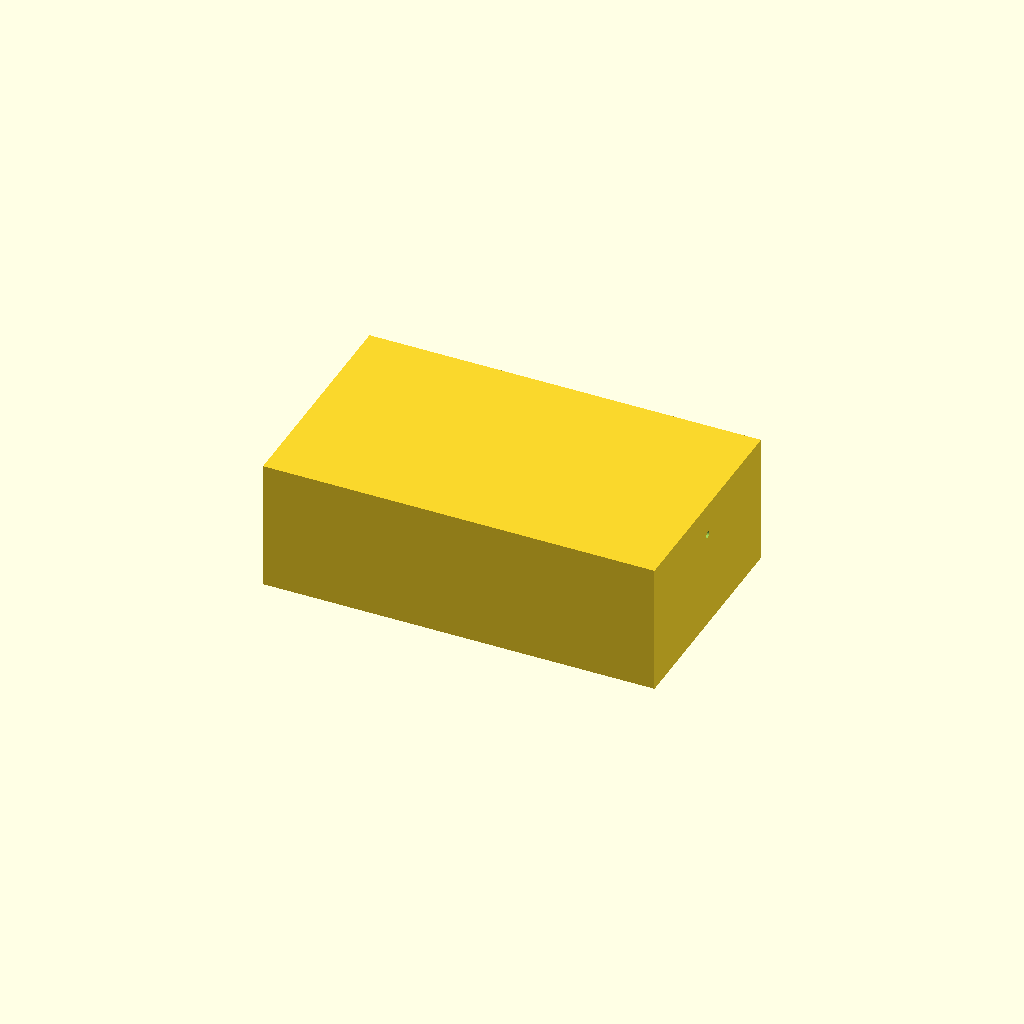
Cell 1: rendered with the file's own defaults.
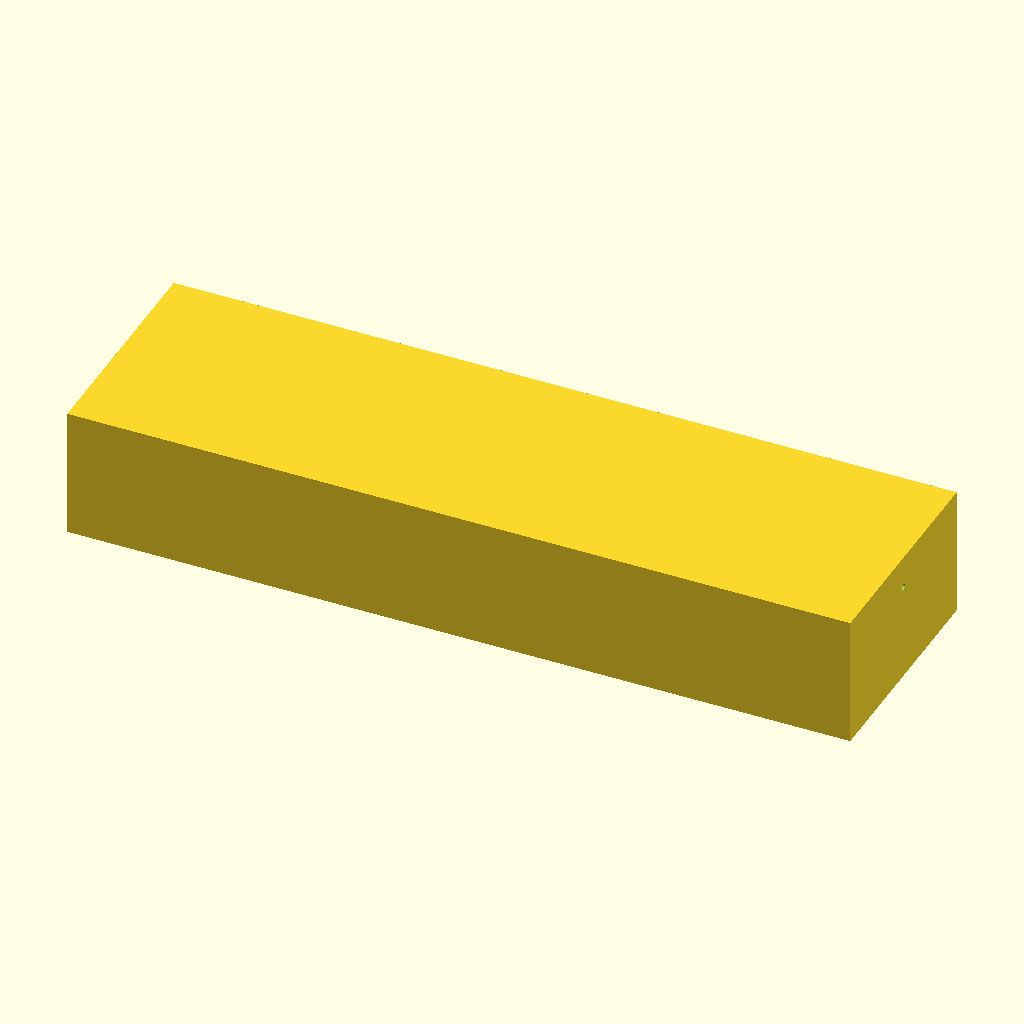
Cell 2: tank_x = 240 (everything else at default).
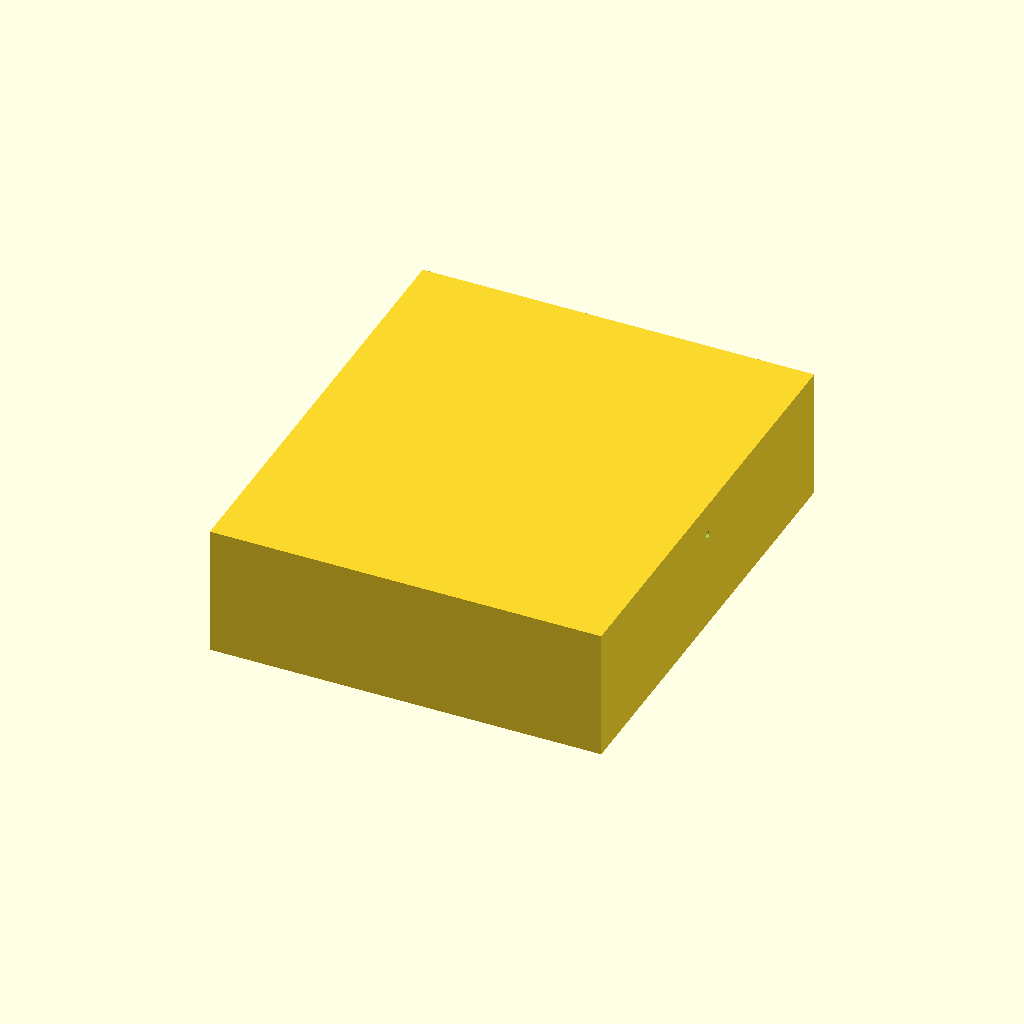
Cell 3: the same model with tank_y = 140.
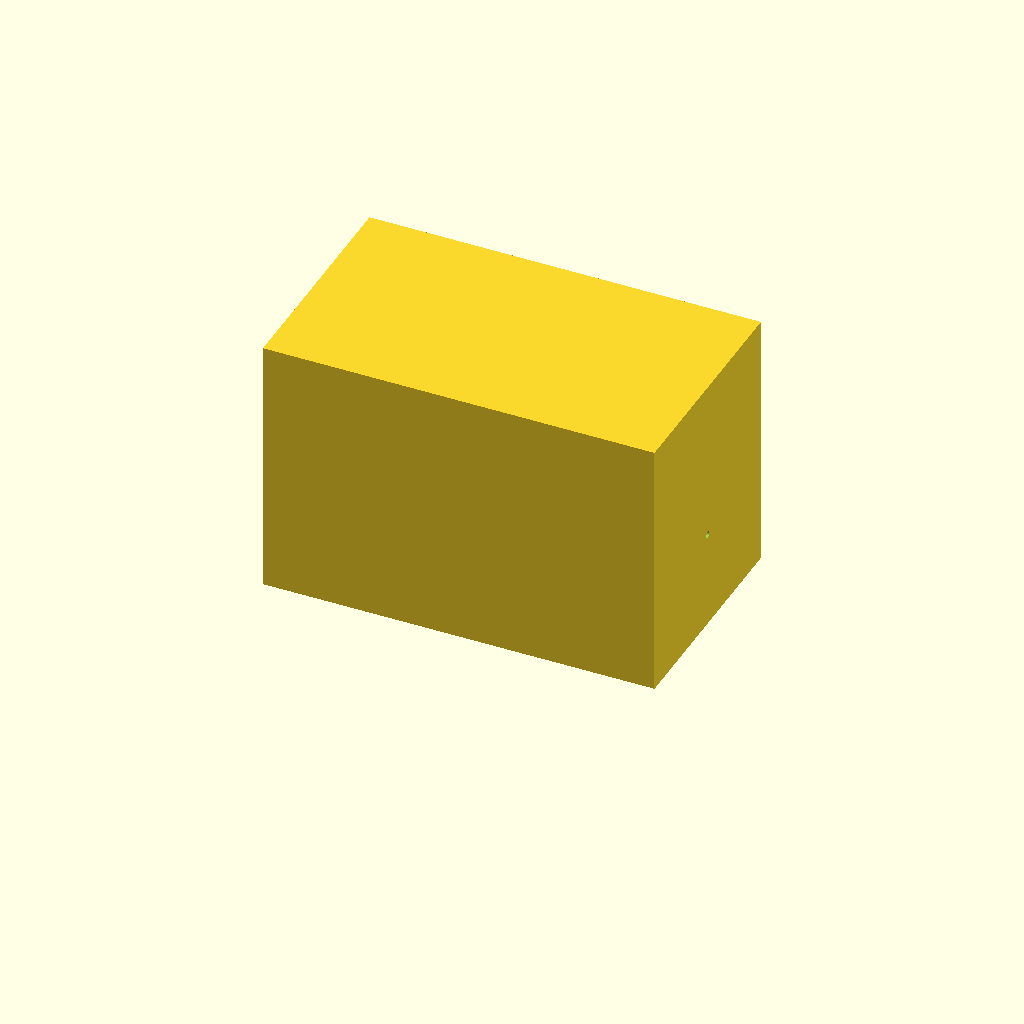
Cell 4: the same model with tank_h = 80.
One fixed orthographic camera (rotation 55°, 0°, 25°; colour scheme Cornfield) for every cell.
The OpenSCAD source (bench/results/gpu-v5s1-g7/code/scadcoder-v5s1/mini_gel_tank_s4_a2.scad):
// Mini horizontal gel-electrophoresis box - buffer tank
// Print orientation: open top facing up (+Z), resting on XY plane at z = 0

// ---------------- Parameters ----------------
tank_x      = 120;   // outer length along X (mm)
tank_y      = 70;    // outer width along Y (mm)
tank_h      = 40;    // outer height along Z (mm)
wall        = 3;     // wall thickness (mm)
floor       = 3;     // floor thickness (mm)

platform_x  = 60;    // platform length along X (mm), centred
platform_y  = tank_y - 2 * wall;  // platform spans full inner width
platform_top = floor + 10;        // platform top height (z = 13)

hole_d      = 2;     // electrode hole diameter (mm)
hole_y      = 0;     // electrode hole Y position (mm)
hole_z      = 30;    // electrode hole Z position (mm)

eps         = 0.5;   // cutter overshoot past faces (mm)
$fn         = 96;    // curve resolution

// ---------------- Derived ----------------
inner_h = tank_h - floor - wall;              // inner floor-to-top height
t       = min(wall, floor);                   // thickness for end-wall holes

// ---------------- Model ----------------
difference() {
    // Main tank body (open top)
    translate([-tank_x/2, -tank_y/2, 0])
        cube([tank_x, tank_y, tank_h]);

    // Central raised platform for gel tray
    translate([-platform_x/2, -platform_y/2, platform_top - wall])
        cube([platform_x, platform_y, wall + (platform_top - wall)]);   // z = floor + 10

    // Horizontal electrode holes through each end wall, along X
    for (sx = [-1, 1])
        translate([sx > 0 ? tank_x/2 - t : -tank_x/2 - eps, hole_y, hole_z])
            rotate([0, 90, 0])
                cylinder(d = hole_d, h = tank_x + 2*eps);
}
Customizer parameters (derived from the source; name, type, default, range or options):
tank_x: number, default 120
tank_y: number, default 70
tank_h: number, default 40
wall: number, default 3
floor: number, default 3
platform_x: number, default 60
hole_d: number, default 2
hole_y: number, default 0
hole_z: number, default 30
eps: number, default 0.5
